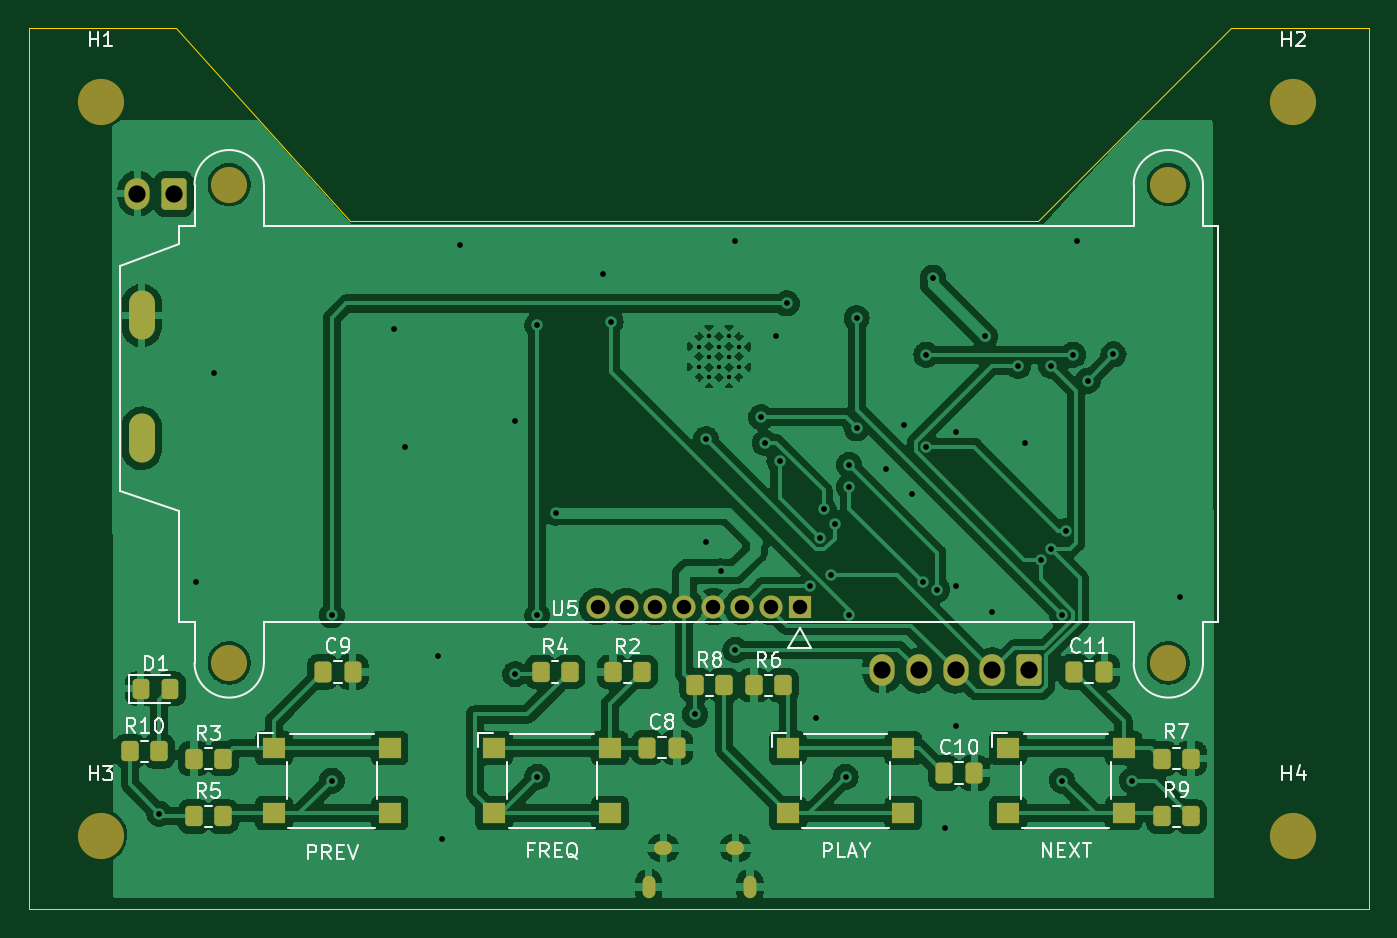
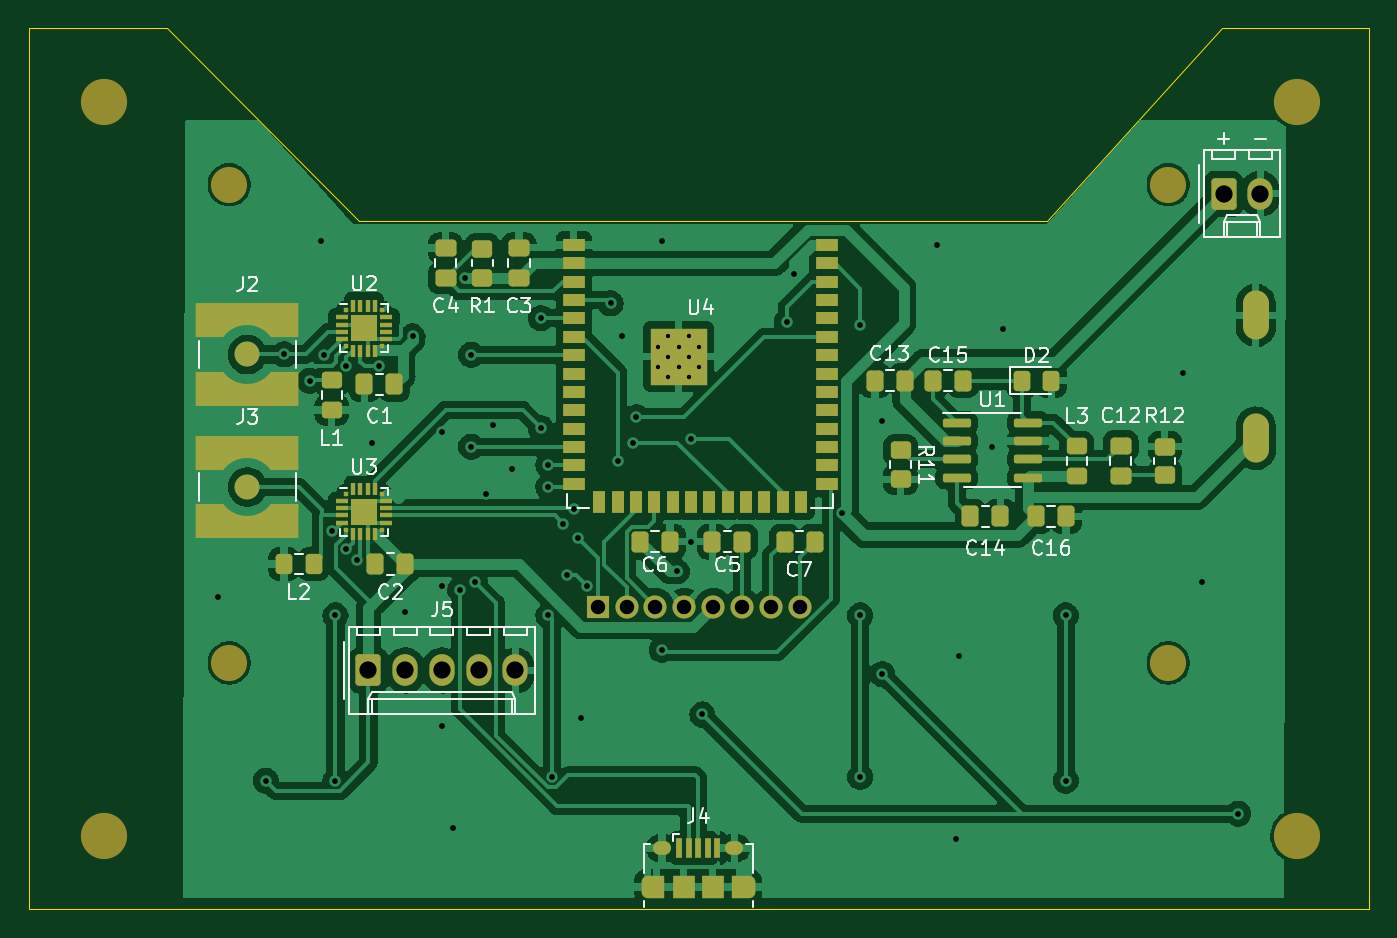
Circuit board: 8 layer files. Board 92.7 x 61.0 mm.
- bottom_copper: Phone_Audio_FM_Transmitter-B_Cu.gbl (213822 bytes)
- bottom_mask: Phone_Audio_FM_Transmitter-B_Mask.gbs (8183 bytes)
- bottom_silk: Phone_Audio_FM_Transmitter-B_Silkscreen.gbo (35871 bytes)
- outline: Phone_Audio_FM_Transmitter-Edge_Cuts.gm1 (769 bytes)
- top_copper: Phone_Audio_FM_Transmitter-F_Cu.gtl (225333 bytes)
- top_mask: Phone_Audio_FM_Transmitter-F_Mask.gts (3787 bytes)
- top_silk: Phone_Audio_FM_Transmitter-F_Silkscreen.gto (33147 bytes)
- drill: Phone_Audio_FM_Transmitter-PTH.drl (1730 bytes)

=== bottom_copper: Phone_Audio_FM_Transmitter-B_Cu.gbl (213822 bytes, source omitted) ===
=== bottom_mask: Phone_Audio_FM_Transmitter-B_Mask.gbs (8183 bytes, source omitted) ===
=== bottom_silk: Phone_Audio_FM_Transmitter-B_Silkscreen.gbo (35871 bytes, source omitted) ===
=== outline: Phone_Audio_FM_Transmitter-Edge_Cuts.gm1 ===
G04 #@! TF.GenerationSoftware,KiCad,Pcbnew,(7.0.0)*
G04 #@! TF.CreationDate,2023-03-05T16:48:56-06:00*
G04 #@! TF.ProjectId,Phone_Audio_FM_Transmitter,50686f6e-655f-4417-9564-696f5f464d5f,1*
G04 #@! TF.SameCoordinates,Original*
G04 #@! TF.FileFunction,Profile,NP*
%FSLAX46Y46*%
G04 Gerber Fmt 4.6, Leading zero omitted, Abs format (unit mm)*
G04 Created by KiCad (PCBNEW (7.0.0)) date 2023-03-05 16:48:56*
%MOMM*%
%LPD*%
G01*
G04 APERTURE LIST*
G04 #@! TA.AperFunction,Profile*
%ADD10C,0.100000*%
G04 #@! TD*
G04 APERTURE END LIST*
D10*
X130810000Y-57785000D02*
X178435000Y-57785000D01*
X191770000Y-44450000D01*
X201295000Y-44450000D01*
X201295000Y-105410000D01*
X108585000Y-105410000D01*
X108585000Y-44450000D01*
X118745000Y-44450000D01*
X130810000Y-57785000D01*
M02*

=== top_copper: Phone_Audio_FM_Transmitter-F_Cu.gtl (225333 bytes, source omitted) ===
=== top_mask: Phone_Audio_FM_Transmitter-F_Mask.gts ===
G04 #@! TF.GenerationSoftware,KiCad,Pcbnew,(7.0.0)*
G04 #@! TF.CreationDate,2023-03-05T16:48:56-06:00*
G04 #@! TF.ProjectId,Phone_Audio_FM_Transmitter,50686f6e-655f-4417-9564-696f5f464d5f,1*
G04 #@! TF.SameCoordinates,Original*
G04 #@! TF.FileFunction,Soldermask,Top*
G04 #@! TF.FilePolarity,Negative*
%FSLAX46Y46*%
G04 Gerber Fmt 4.6, Leading zero omitted, Abs format (unit mm)*
G04 Created by KiCad (PCBNEW (7.0.0)) date 2023-03-05 16:48:56*
%MOMM*%
%LPD*%
G01*
G04 APERTURE LIST*
G04 Aperture macros list*
%AMRoundRect*
0 Rectangle with rounded corners*
0 $1 Rounding radius*
0 $2 $3 $4 $5 $6 $7 $8 $9 X,Y pos of 4 corners*
0 Add a 4 corners polygon primitive as box body*
4,1,4,$2,$3,$4,$5,$6,$7,$8,$9,$2,$3,0*
0 Add four circle primitives for the rounded corners*
1,1,$1+$1,$2,$3*
1,1,$1+$1,$4,$5*
1,1,$1+$1,$6,$7*
1,1,$1+$1,$8,$9*
0 Add four rect primitives between the rounded corners*
20,1,$1+$1,$2,$3,$4,$5,0*
20,1,$1+$1,$4,$5,$6,$7,0*
20,1,$1+$1,$6,$7,$8,$9,0*
20,1,$1+$1,$8,$9,$2,$3,0*%
G04 Aperture macros list end*
%ADD10RoundRect,0.250000X-0.350000X-0.450000X0.350000X-0.450000X0.350000X0.450000X-0.350000X0.450000X0*%
%ADD11C,3.200000*%
%ADD12RoundRect,0.250000X0.350000X0.450000X-0.350000X0.450000X-0.350000X-0.450000X0.350000X-0.450000X0*%
%ADD13RoundRect,0.250000X-0.337500X-0.475000X0.337500X-0.475000X0.337500X0.475000X-0.337500X0.475000X0*%
%ADD14R,1.600000X1.400000*%
%ADD15C,2.500000*%
%ADD16R,1.600000X1.600000*%
%ADD17C,1.600000*%
%ADD18O,1.800000X3.400000*%
%ADD19RoundRect,0.250000X-0.325000X-0.450000X0.325000X-0.450000X0.325000X0.450000X-0.325000X0.450000X0*%
%ADD20O,0.890000X1.550000*%
%ADD21O,1.250000X0.950000*%
%ADD22RoundRect,0.250000X0.620000X0.845000X-0.620000X0.845000X-0.620000X-0.845000X0.620000X-0.845000X0*%
%ADD23O,1.740000X2.190000*%
G04 APERTURE END LIST*
D10*
X115586000Y-94488000D03*
X117586000Y-94488000D03*
D11*
X113538000Y-100330000D03*
D12*
X189000000Y-99000000D03*
X187000000Y-99000000D03*
D13*
X180925000Y-89000000D03*
X183000000Y-89000000D03*
D11*
X113538000Y-49530000D03*
X196088000Y-49530000D03*
D12*
X189000000Y-95000000D03*
X187000000Y-95000000D03*
D10*
X144000000Y-89000000D03*
X146000000Y-89000000D03*
D13*
X151362500Y-94234000D03*
X153437500Y-94234000D03*
D10*
X158766000Y-89916000D03*
X160766000Y-89916000D03*
D14*
X176339999Y-94269999D03*
X184339999Y-94269999D03*
X176339999Y-98769999D03*
X184339999Y-98769999D03*
D10*
X154702000Y-89916000D03*
X156702000Y-89916000D03*
D15*
X122440000Y-55280000D03*
X122440000Y-88380000D03*
X187440000Y-55280000D03*
X187440000Y-88380000D03*
D16*
X161939999Y-84479999D03*
D17*
X159940000Y-84480000D03*
X157940000Y-84480000D03*
X155940000Y-84480000D03*
X153940000Y-84480000D03*
X151940000Y-84480000D03*
X149940000Y-84480000D03*
X147940000Y-84480000D03*
D18*
X116389999Y-72829999D03*
X116389999Y-64329999D03*
D14*
X125539999Y-94269999D03*
X133539999Y-94269999D03*
X125539999Y-98769999D03*
X133539999Y-98769999D03*
X140779999Y-94269999D03*
X148779999Y-94269999D03*
X140779999Y-98769999D03*
X148779999Y-98769999D03*
D13*
X171925000Y-96000000D03*
X174000000Y-96000000D03*
D10*
X149000000Y-89000000D03*
X151000000Y-89000000D03*
X120000000Y-95000000D03*
X122000000Y-95000000D03*
D19*
X116323000Y-90170000D03*
X118373000Y-90170000D03*
D11*
X196088000Y-100330000D03*
D10*
X120000000Y-99000000D03*
X122000000Y-99000000D03*
D13*
X128925000Y-89000000D03*
X131000000Y-89000000D03*
D14*
X161099999Y-94269999D03*
X169099999Y-94269999D03*
X161099999Y-98769999D03*
X169099999Y-98769999D03*
D20*
X158479999Y-103885999D03*
D21*
X157479999Y-101185999D03*
X152479999Y-101185999D03*
D20*
X151479999Y-103885999D03*
D22*
X118618000Y-55900000D03*
D23*
X116077999Y-55899999D03*
D22*
X177800000Y-88900000D03*
D23*
X175259999Y-88899999D03*
X172719999Y-88899999D03*
X170179999Y-88899999D03*
X167639999Y-88899999D03*
M02*

=== top_silk: Phone_Audio_FM_Transmitter-F_Silkscreen.gto (33147 bytes, source omitted) ===
=== drill: Phone_Audio_FM_Transmitter-PTH.drl ===
M48
INCH,TZ
T1C0.0118
T2C0.0157
T3C0.0197
T4C0.0217
T5C0.0394
T6C0.0469
%
G90
G05
T1
X61000Y-26173
X61000Y-26724
X61276Y-25898
X61276Y-26449
X61276Y-27000
X61551Y-26173
X61551Y-26724
X61827Y-25898
X61827Y-26449
X61827Y-27000
X62102Y-26173
X62102Y-26724
T2
X46300Y-38900
X47300Y-32600
X47800Y-26900
X51000Y-33500
X51000Y-38000
X52700Y-25700
X53000Y-28900
X53900Y-34600
X54000Y-39600
X54500Y-23400
X56000Y-28200
X56000Y-35100
X56600Y-25600
X56600Y-33500
X56600Y-37900
X57100Y-30700
X58400Y-24200
X58600Y-25500
X60900Y-36200
X61200Y-28700
X61200Y-31500
X61600Y-32300
X62000Y-23300
X62000Y-34440
X62700Y-28100
X62800Y-28800
X63100Y-25900
X63200Y-29300
X63400Y-25000
X64042Y-32703
X64200Y-36300
X64300Y-31400
X64400Y-30600
X64600Y-32400
X64700Y-31000
X65000Y-37900
X65100Y-29400
X65100Y-30000
X65100Y-33500
X65300Y-25400
X65300Y-28400
X66100Y-29500
X66600Y-28300
X66800Y-30200
X67100Y-32600
X67200Y-26400
X67200Y-28900
X67379Y-24300
X67500Y-32800
X67700Y-39300
X68000Y-28500
X68000Y-32700
X68000Y-36500
X68800Y-25900
X69000Y-33400
X69700Y-26700
X69900Y-28800
X70322Y-31978
X70600Y-26700
X70600Y-31700
X70900Y-33500
X70900Y-38000
X71000Y-31200
X71200Y-26400
X71300Y-23300
X71600Y-27100
X72300Y-26390
X72800Y-38000
X74100Y-33000
T5
X58244Y-33260
X59031Y-33260
X59819Y-33260
X60606Y-33260
X61394Y-33260
X62181Y-33260
X62969Y-33260
X63756Y-33260
T6
X45700Y-22008
X46700Y-22008
X66000Y-35000
X67000Y-35000
X68000Y-35000
X69000Y-35000
X70000Y-35000
T3
G00X59638Y-41028
M15
G01X59638Y-40772
M16
G05
G00X62394Y-41028
M15
G01X62394Y-40772
M16
G05
T4
G00X60091Y-39837
M15
G01X59972Y-39837
M16
G05
G00X62059Y-39837
M15
G01X61941Y-39837
M16
G05
T5
G00X45823Y-25012
M15
G01X45823Y-25642
M16
G05
G00X45823Y-28358
M15
G01X45823Y-28988
M16
G05
T0
M30
